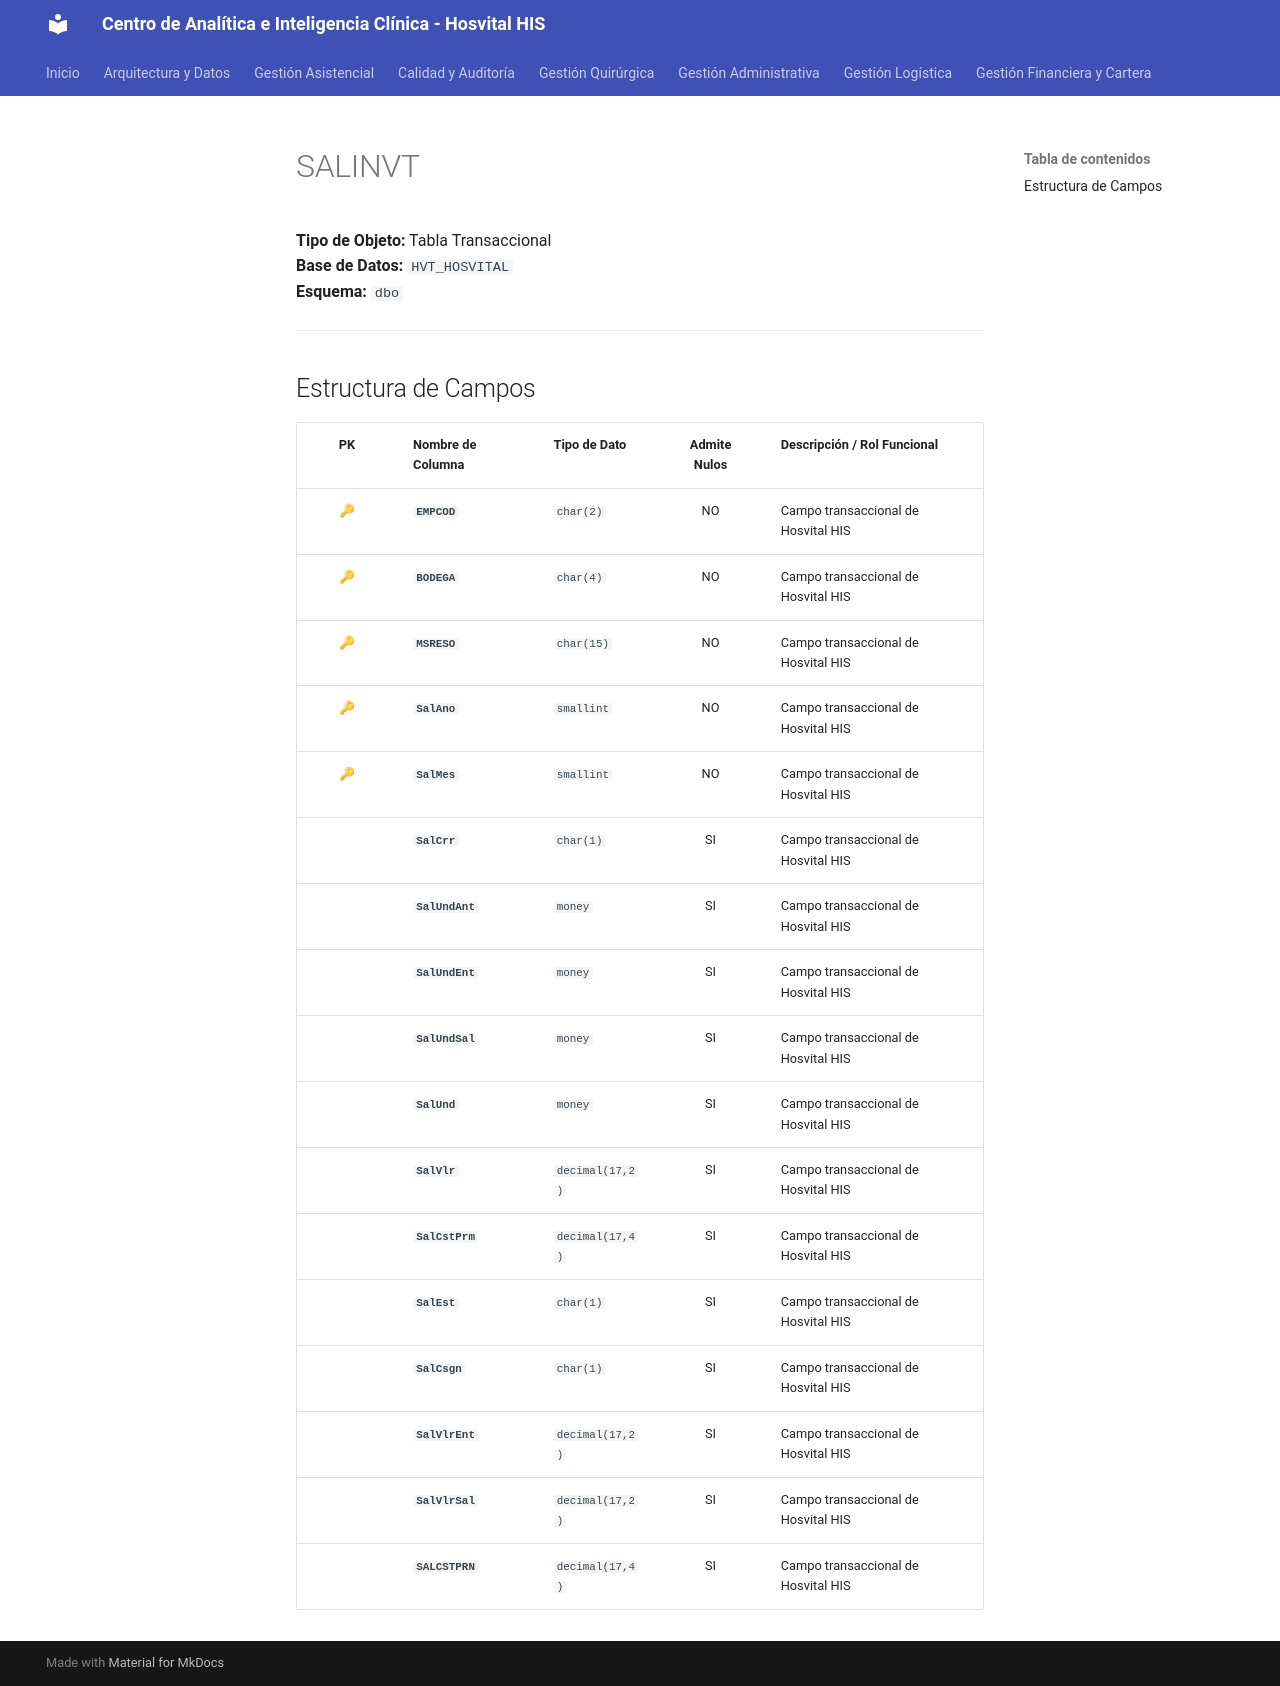

repository: SoporteSaludtech/superset-docs · page: diccionario-general/SALINVT/index.html · generator: mkdocs

# SALINVT

**Tipo de Objeto:** Tabla Transaccional  
**Base de Datos:** `HVT_HOSVITAL`  
**Esquema:** `dbo`

---

## Estructura de Campos

| PK | Nombre de Columna | Tipo de Dato | Admite Nulos | Descripción / Rol Funcional |
| :-: | :--- | :--- | :-: | :--- |
| 🔑 | **`EMPCOD`** | `char(2)` | NO | Campo transaccional de Hosvital HIS |
| 🔑 | **`BODEGA`** | `char(4)` | NO | Campo transaccional de Hosvital HIS |
| 🔑 | **`MSRESO`** | `char(15)` | NO | Campo transaccional de Hosvital HIS |
| 🔑 | **`SalAno`** | `smallint` | NO | Campo transaccional de Hosvital HIS |
| 🔑 | **`SalMes`** | `smallint` | NO | Campo transaccional de Hosvital HIS |
|  | **`SalCrr`** | `char(1)` | SI | Campo transaccional de Hosvital HIS |
|  | **`SalUndAnt`** | `money` | SI | Campo transaccional de Hosvital HIS |
|  | **`SalUndEnt`** | `money` | SI | Campo transaccional de Hosvital HIS |
|  | **`SalUndSal`** | `money` | SI | Campo transaccional de Hosvital HIS |
|  | **`SalUnd`** | `money` | SI | Campo transaccional de Hosvital HIS |
|  | **`SalVlr`** | `decimal(17,2)` | SI | Campo transaccional de Hosvital HIS |
|  | **`SalCstPrm`** | `decimal(17,4)` | SI | Campo transaccional de Hosvital HIS |
|  | **`SalEst`** | `char(1)` | SI | Campo transaccional de Hosvital HIS |
|  | **`SalCsgn`** | `char(1)` | SI | Campo transaccional de Hosvital HIS |
|  | **`SalVlrEnt`** | `decimal(17,2)` | SI | Campo transaccional de Hosvital HIS |
|  | **`SalVlrSal`** | `decimal(17,2)` | SI | Campo transaccional de Hosvital HIS |
|  | **`SALCSTPRN`** | `decimal(17,4)` | SI | Campo transaccional de Hosvital HIS |
